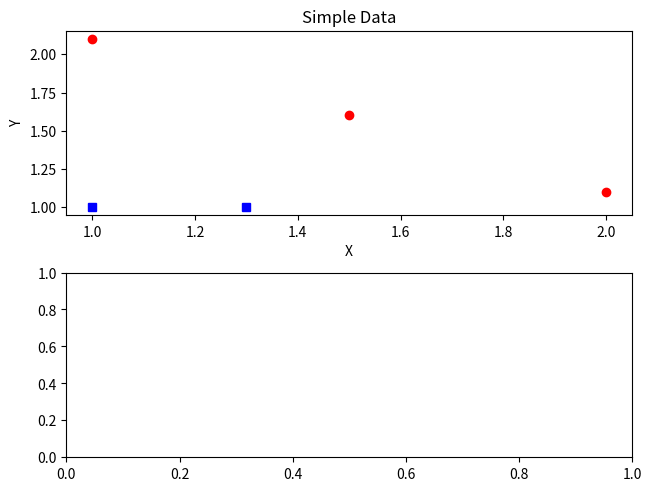

Write the Python code that produced this figure. (Note: this script raises an exception after producing the figure.)
#!/usr/bin/env python3
# python 3.10.11


from numpy import *
import matplotlib.pyplot as plt


######################
# Plotting
######################

def plot_data(data_mat, labels, title='Example Data', plotnum=0, ax=None):
    # Extract x and y coordinates from the data matrix
    x = data_mat[:, 0].tolist()
    y = data_mat[:, 1].tolist()

    # Create a scatter plot
    if plotnum == 0:
        fig, ax = plt.subplots(2, 1, constrained_layout=True)
    for i in range(len(x)):
        if labels[i] == 1.0:
            ax[plotnum].plot(x[i], y[i], 'ro')  # Red dots for label 1.0
        else:
            ax[plotnum].plot(x[i], y[i], 'bs')  # Blue squares for label -1.0

    # Set labels and title
    ax[plotnum].set_xlabel('X')
    ax[plotnum].set_ylabel('Y')
    # ax[plotnum].set_xlim(left=0)
    # ax[plotnum].set_ylim(bottom=0)
    ax[plotnum].set_title(title)

    # Display the plot
    plt.show(block=False)
    return ax


def plot_threshold(ax, data, plotnum=0):
    plt.ion()
    for item in data:
        dim = item['dim']
        thresh = item['thresh']
        color = 'r' if item['ineq'] == 'gt' else 'b'
        if dim == 1:

            ax[plotnum].axhline(y=thresh, color=color, linestyle='--')
        elif dim == 0:
            ax[plotnum].axvline(x=thresh, color=color, linestyle='--')


def plot_roc(predStrengths, classLabels, title, ax=None, plotnum=0):
    subplots = 4
    cur = (1.0, 1.0)
    ySum = 0.0
    numPosClas = sum(array(classLabels) == 1.0)
    yStep = 1 / float(numPosClas)
    xStep = 1 / float(len(classLabels) - numPosClas)
    sortedIndicies = predStrengths.argsort()
    if ax is None:
        fig, ax = plt.subplots(subplots, 1, constrained_layout=True)

    for index in sortedIndicies.tolist()[0]:
        if classLabels[index] == 1.0:
            delX = 0
            delY = yStep
        else:
            delX = xStep
            delY = 0
            ySum += cur[1]
        ax[plotnum].plot([cur[0], cur[0] - delX], [cur[1], cur[1] - delY], color='b')
        cur = (cur[0] - delX, cur[1] - delY)

    ax[plotnum].plot([0, 1], [0, 1], 'b--')
    ax[plotnum].set_xlabel('False positive rate')
    ax[plotnum].set_ylabel('True positive rate')
    ax[plotnum].set_title(title)
    ax[plotnum].set_xlim(left=0)
    ax[plotnum].set_ylim(bottom=0)
    print(f'The Area Under the Curve for "{title}" is: {ySum * xStep}')
    ax[plotnum].text(0.7,0.1,f'Integral is {round(ySum * xStep, 2)}')

    block = plotnum == (subplots - 1)
    plt.show(block=block)
    return ax


######################
# Data Handling
######################

def loadSimpleData():
    data_mat = matrix([[1.0, 2.1],  # 1.0
                       [2.0, 1.1],  # 1.0
                       [1.3, 1.0],  # -1.0
                       [1.0, 1.0],  # -1.0
                       [1.5, 1.6]  # 1.0
                       ])
    labels = [1.0, 1.0, -1.0, -1.0, 1.0]
    return data_mat, labels


def loadSimpleData2():
    data_mat = matrix([[1.0, 2.1],  # 1.0
                       [2.0, 1.0],  # 1.0
                       [1.3, 1.0],  # -1.0
                       [1.0, 1.0],  # -1.0
                       [1.5, 1.6]  # 1.0
                       ])
    labels = [1.0, 1.0, -1.0, -1.0, 1.0]
    return data_mat, labels


def loadDataSet(fileName):
    with open(fileName, 'r') as fr:
        lines = fr.readlines()

    numFeat = len(lines[0].strip().split('\t'))
    dataMat = []
    labelMat = []

    for line in lines:
        curLine = line.strip().split('\t')
        lineArr = [float(curLine[i]) for i in range(numFeat - 1)]
        dataMat.append(lineArr)
        labelMat.append(float(curLine[-1]))

    return dataMat, labelMat


######################
# Data training
######################

def stumpClassify(data_mat, dimen, thresh_val, thresh_ineq):
    ret_array = ones((shape(data_mat)[0], 1))
    if thresh_ineq == 'lt':
        ret_array[data_mat[:, dimen] <= thresh_val] = -1.0
    else:
        ret_array[data_mat[:, dimen] > thresh_val] = -1.0
    return ret_array


def buildStump(data_arr, labels, D):
    data_mat = mat(data_arr)
    labels_mat = mat(labels).T
    m, n = shape(data_mat)
    num_steps = 10.0
    best_stump = {}
    best_class_est = mat(zeros((m, n)))
    min_error = inf
    for i in range(n):
        range_min = data_mat[:, i].min()
        range_max = data_mat[:, i].max()
        step_size = (range_max - range_min) / num_steps
        for j in range(-1, int(num_steps) + 1):
            for inequel in ['lt', 'gt']:
                thresh_val = (range_min + float(j) * step_size)
                predict_val = stumpClassify(data_mat, i, thresh_val, inequel)
                error_array = mat(ones((m, 1)))
                error_array[predict_val == labels_mat] = 0
                weight_error = D.T * error_array
                print("split: dim %d, thresh %.2f, thresh ineqal：%s, the weighted error is %.3f" % (
                    i, thresh_val, inequel, weight_error))
                if weight_error < min_error:
                    min_error = weight_error
                    best_class_est = predict_val.copy()
                    best_stump['dim'] = i
                    best_stump['thresh'] = thresh_val
                    best_stump['ineq'] = inequel
    return best_stump, min_error, best_class_est


def adaBoostTrainDS(dataArr, classLabels, numIt=40):
    weakClassArr = []
    m = shape(dataArr)[0]
    D = mat(ones((m, 1)) / m)  # init D to all equal
    aggClassEst = mat(zeros((m, 1)))
    for i in range(numIt):
        bestStump, error, classEst = buildStump(dataArr, classLabels, D)  # build Stump

        alpha = float(
            0.5 * log((1.0 - error) / max(error, 1e-16)))  # calc alpha, throw in max(error,eps) to account for error=0
        bestStump['alpha'] = alpha
        weakClassArr.append(bestStump)  # store Stump Params in Array
        # print "classEst: ",classEst.T
        expon = multiply(-1 * alpha * mat(classLabels).T, classEst)  # exponent for D calc, getting messy
        D = multiply(D, exp(expon))  # Calc New D for next iteration
        D = D / D.sum()
        # calc training error of all classifiers, if this is 0 quit for loop early (use break)
        aggClassEst += alpha * classEst
        # print "aggClassEst: ",aggClassEst.T
        aggErrors = multiply(sign(aggClassEst) != mat(classLabels).T, ones((m, 1)))
        errorRate = aggErrors.sum() / m
        print("total error: ", errorRate)
        if errorRate == 0.0: break
    return weakClassArr, aggClassEst


######################
# Classification
######################

def adaClassify(datToClass, classifierArr):
    dataMatrix = mat(datToClass)
    m = shape(dataMatrix)[0]
    aggClassEst = mat(zeros((m, 1)))
    for i in range(len(classifierArr)):
        classEst = stumpClassify(dataMatrix, classifierArr[i]['dim'],
                                 classifierArr[i]['thresh'],
                                 classifierArr[i]['ineq'])
        aggClassEst += classifierArr[i]['alpha'] * classEst
    return sign(aggClassEst), aggClassEst


def error_rate(arr_predictions, array_labels):
    err_arr = mat(ones((size(arr_predictions, 0), 1)))
    err_sum = err_arr[arr_predictions != mat(array_labels).T].sum()
    return err_sum / size(arr_predictions, 0)


def main():
    ###############
    # SimpleData
    ###############
    # normal simple data
    datas_mat, labels = loadSimpleData()
    ax = plot_data(datas_mat, labels, "Simple Data")
    classify_array, aggClassEst = adaBoostTrainDS(datas_mat, labels, 5)
    plot_threshold(ax, classify_array)

    # slightly changed simple data
    datas_mat2, labels2 = loadSimpleData2()
    plot_data(datas_mat2, labels2, "Simple Data2", 1, ax)
    classify_array2, aggClassEst2 = adaBoostTrainDS(datas_mat2, labels2, 5)
    plot_threshold(ax, classify_array2, 1)

    #print(adaClassify([[2, 1], [0, 0]], classify_array2))

    ###############
    # Complex data
    ###############
    datas_mat2, labels2 = loadDataSet("adaboost/horseColicTraining2.txt")
    # Train 10 weak learners
    classify_array10, aggClassEst10 = adaBoostTrainDS(datas_mat2, labels2, 10)
    # Train 50 weak learner
    classify_array50, aggClassEst50 = adaBoostTrainDS(datas_mat2, labels2, 50)
    # Train 100 weak learner
    classify_array100, aggClassEst100 = adaBoostTrainDS(datas_mat2, labels2, 100)
    # Train 500 weak learner
    classify_array500, aggClassEst500 = adaBoostTrainDS(datas_mat2, labels2, 500)

    # Classify with testData
    test_data, test_label = loadDataSet('adaboost/horseColicTest2.txt')
    prediction10, prediction10Est = adaClassify(test_data, classify_array10)
    prediction50, prediction50Est = adaClassify(test_data, classify_array50)
    prediction100, prediction100Est = adaClassify(test_data, classify_array100)
    prediction500, prediction500Est = adaClassify(test_data, classify_array500)

    # Get the error rate
    error10 = error_rate(prediction10, test_label)
    print(f"Error rate on test data for 10 weak learners is: {error10}.")
    error50 = error_rate(prediction50, test_label)
    print(f"Error rate on test data for 50 weak learners is: {error50}.")
    error100 = error_rate(prediction100, test_label)
    print(f"Error rate on test data for 100 weak learners is: {error100}.")
    error500 = error_rate(prediction500, test_label)
    print(f"Error rate on test data for 500 weak learners is: {error500}.")

    # Plot receiver operating characteristic (ROC) for Training data
    ax = plot_roc(aggClassEst10.T, labels2, "ROC for 10 decision stumps")
    plot_roc(aggClassEst50.T, labels2, "ROC for 50 decision stumps", ax, 1)
    plot_roc(aggClassEst100.T, labels2, "ROC for 100 decision stumps", ax, 2)
    plot_roc(aggClassEst500.T, labels2, "ROC for 500 decision stumps", ax, 3)

    # Plot receiver operating characteristic (ROC) for Test data
    ax = plot_roc(prediction10Est.T, test_label, "Test Data: ROC for 10 decision stumps")
    plot_roc(prediction50Est.T, test_label, "Test Data: ROC for 50 decision stumps", ax, 1)
    plot_roc(prediction100Est.T, test_label, "Test Data: ROC for 100 decision stumps", ax, 2)
    plot_roc(prediction500Est.T, test_label, "Test Data: ROC for 500 decision stumps", ax, 3)


if __name__ == '__main__':
    main()
